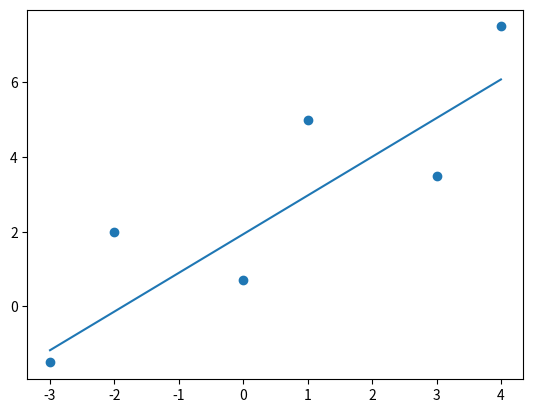
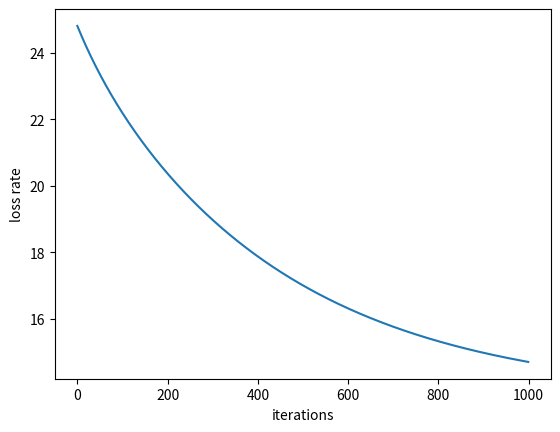
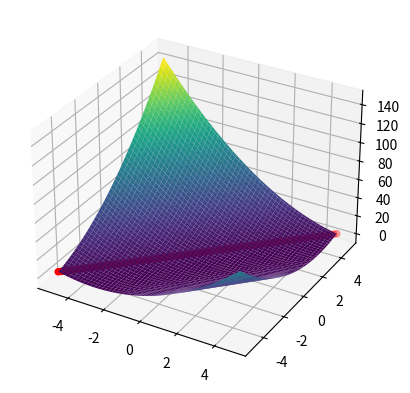

Recreate these plots in Python, in order.
# -*- coding: utf-8 -*-
"""
[redacted]
[redacted]
"""
import matplotlib.pyplot as plt
import numpy as np


def linear_func(x, a, b):
    """
    Returns Y value of a given linear function
    """
    return a * x + b


def single_error(x, a, b, y):
    """
    Compute error of a single given value
    """
    return (a * x - b - y)**2


def error_func(x, a, b, y):
    """
    Define an error function of a given linear function
    """
    Y = linear_func(x, a, b)
    return np.sum((Y - y)**2)


def gradient_calc_func(x, a, b, y):
    """
    Calculate gradient descent for a given linear function
    """
    Y = linear_func(x, a, b)
    da = 2 * np.sum((Y - y) * x)
    db = 2 * np.sum(Y - y)
    return da, db


# Q1_a
x = np.array([-3.0, -2.0, 0.0, 1.0, 3.0, 4.0])
y = np.array([-1.5, 2.0, 0.7, 5.0, 3.5, 7.5])
error = []
a_history = []
b_history = []


lr = 0.0001
a = 1
b = 1

for i in range(1000):
    a_history.append(a)
    b_history.append(b)
    da, db = gradient_calc_func(x, a, b, y)
    a = a - lr * da
    b = b - lr * db
    error.append(error_func(x, a, b, y))
    
print('a: ', a, ' b: ', b)


fig, axes = plt.subplots()
axes.scatter(x, y)
X = np.array(x)
Y = a * x + b
axes.plot(X, Y)

fig, axes = plt.subplots()
plt.xlabel("iterations")
plt.ylabel("loss rate")

axes.plot(range(1000), error)

z = [] 
surf_x = np.arange(-5, 5, 0.1)
surf_y = np.arange(-5, 5, 0.1)
surf_z = single_error(surf_x, a, b, surf_y)

X, Y = np.meshgrid(surf_x, surf_y)
Z = single_error(X, a, b, Y)

fig, ax = plt.subplots(subplot_kw={"projection": "3d"})
ax.plot_surface(X, Y, Z, cmap='viridis')
ax.scatter(surf_x, surf_y, surf_z, color='r')

plt.show()